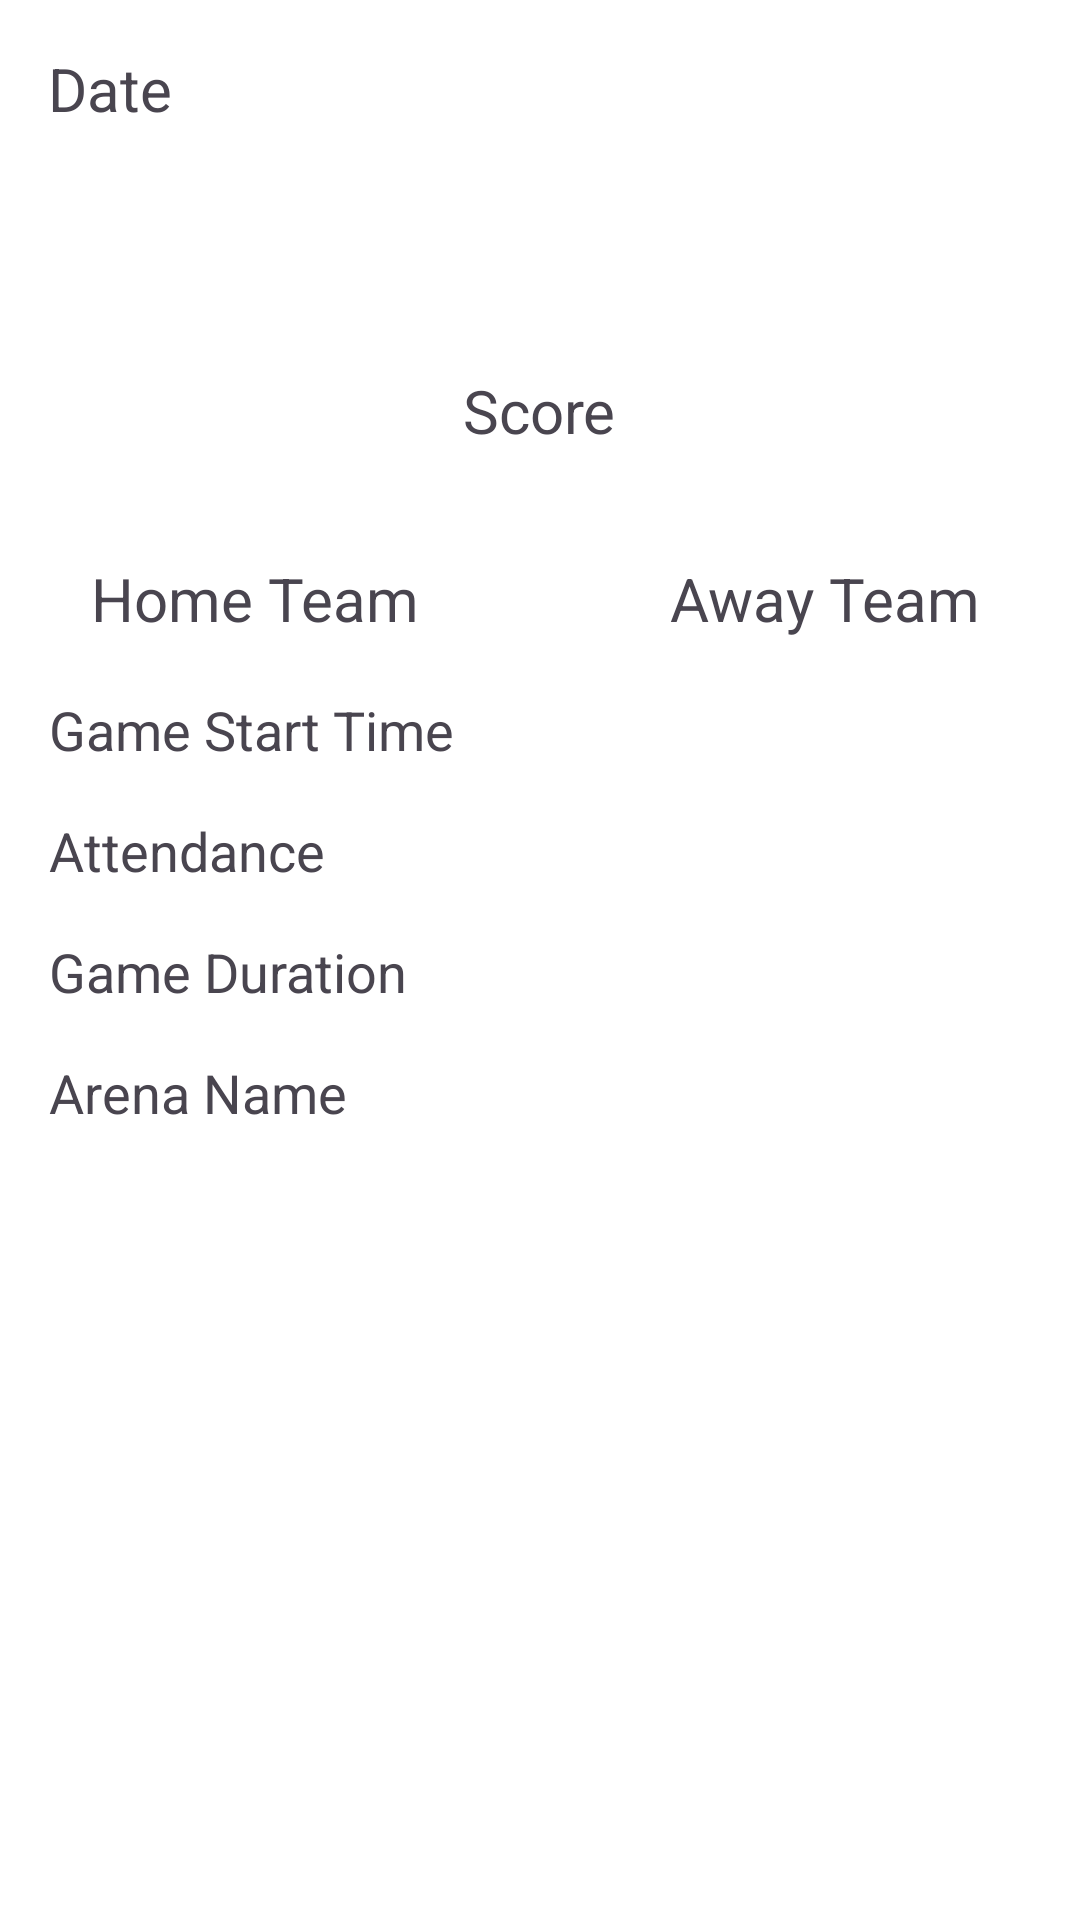

Produce the Android XML layout that renders to this screen, including the resource entries it uses.
<!-- AndroidManifest.xml: application theme Theme.BasketballApp -->
<!-- res/layout/fragment_game_stats.xml -->
<?xml version="1.0" encoding="utf-8"?>
<androidx.core.widget.NestedScrollView xmlns:android="http://schemas.android.com/apk/res/android"
    android:layout_width="match_parent"
    android:layout_height="match_parent"
    android:fillViewport="true">

    <LinearLayout
        android:layout_width="match_parent"
        android:layout_height="wrap_content"
        android:orientation="vertical"
        android:padding="16dp">

        
        <TextView
            android:id="@+id/tvDate"
            android:layout_width="wrap_content"
            android:layout_height="wrap_content"
            android:layout_marginBottom="8dp"
            android:text="Date"
            android:textSize="20sp" />

        
        <LinearLayout
            android:layout_width="match_parent"
            android:layout_height="wrap_content"
            android:orientation="horizontal"
            android:layout_marginVertical="10dp">

            
            <LinearLayout
                android:id="@+id/homeTeam"
                android:layout_width="0dp"
                android:layout_weight="0.5"
                android:layout_height="match_parent"
                android:gravity="center"
                android:orientation="vertical">

                <ImageView
                    android:id="@+id/ivHomeTeamLogo"
                    android:layout_width="125dp"
                    android:layout_height="125dp"
                    android:background="@drawable/rounded_imageview_background"
                    android:layout_gravity="center" />

                <TextView
                    android:id="@+id/tvHomeTeam"
                    android:layout_width="wrap_content"
                    android:layout_height="wrap_content"
                    android:layout_gravity="center"
                    android:gravity="center"
                    android:text="Home Team"
                    android:textSize="20sp" />
            </LinearLayout>

            
            <TextView
                android:id="@+id/tvScore"
                android:layout_width="wrap_content"
                android:layout_height="wrap_content"
                android:layout_gravity="center"
                android:gravity="center"
                android:text="Score"
                android:textSize="20sp" />

            
            <LinearLayout
                android:id="@+id/awayTeam"
                android:layout_width="0dp"
                android:layout_weight="0.5"
                android:layout_height="wrap_content"
                android:gravity="center_vertical"
                android:orientation="vertical">

                <ImageView
                    android:id="@+id/ivAwayTeamLogo"
                    android:layout_width="125dp"
                    android:layout_height="125dp"
                    android:background="@drawable/rounded_imageview_background"
                    android:layout_gravity="center" />

                <TextView
                    android:id="@+id/tvAwayTeam"
                    android:layout_width="wrap_content"
                    android:layout_height="wrap_content"
                    android:layout_gravity="center"
                    android:gravity="center"
                    android:text="Away Team"
                    android:textSize="20sp" />
            </LinearLayout>
        </LinearLayout>

        
        <TextView
            android:id="@+id/tvGameStartTime"
            android:layout_width="wrap_content"
            android:layout_height="wrap_content"
            android:layout_marginVertical="8dp"
            android:gravity="center"
            android:text="Game Start Time"
            android:textSize="18sp" />

        <TextView
            android:id="@+id/tvAttendance"
            android:layout_width="wrap_content"
            android:layout_height="wrap_content"
            android:layout_marginVertical="8dp"
            android:gravity="center"
            android:text="Attendance"
            android:textSize="18sp" />

        <TextView
            android:id="@+id/tvGameDuration"
            android:layout_width="wrap_content"
            android:layout_height="wrap_content"
            android:layout_marginVertical="8dp"
            android:gravity="center"
            android:text="Game Duration"
            android:textSize="18sp" />

        <TextView
            android:id="@+id/tvArenaName"
            android:layout_width="wrap_content"
            android:layout_height="wrap_content"
            android:layout_marginVertical="8dp"
            android:gravity="center"
            android:text="Arena Name"
            android:textSize="18sp" />
    </LinearLayout>
</androidx.core.widget.NestedScrollView>
<!-- resources referenced by this layout -->
<resources>
  <!-- drawable rounded_imageview_background (drawable) -->
  <?xml version="1.0" encoding="utf-8"?>
  <shape xmlns:android="http://schemas.android.com/apk/res/android">
      <solid android:color="#FFFFFF" />
      <corners android:radius="8dp" />
      <padding android:bottom="8dp" android:left="8dp" android:right="8dp" android:top="8dp"/>
  </shape>
  <style name="Theme.BasketballApp" parent="Base.Theme.BasketballApp" />
  <style name="Base.Theme.BasketballApp" parent="Theme.Material3.DayNight.NoActionBar">
          <item name="colorPrimary">@color/colorPrimary</item>
          <item name="colorPrimaryVariant">@color/colorPrimaryDark</item>
          <item name="colorAccent">@color/colorAccent</item>
  
          
          <item name="colorButtonNormal">@color/colorPrimary</item>
          <item name="android:colorBackground">#FFFFFF</item>
      </style>
  <color name="colorPrimary">#FFA000</color>
  <color name="colorPrimaryDark">#FFA7BF</color>
  <color name="colorAccent">#D9A1A1</color>
</resources>
